Photos from the image-classification dataset "enhance_then_resize" in the GitHub repository brandonlch2904/Brain_Tumour_Detection. Its 4 classes are: glioma tumor, meningioma tumor, no tumor, pituitary tumor.

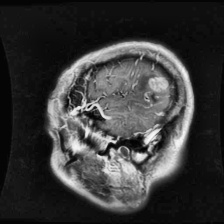
Label: glioma tumor

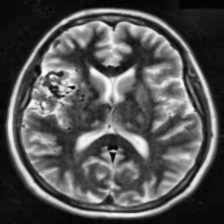
Label: no tumor

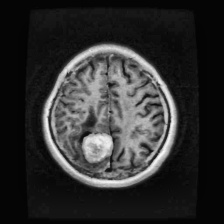
Label: meningioma tumor

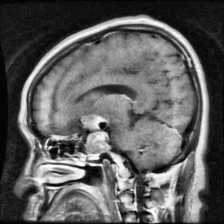
Label: pituitary tumor

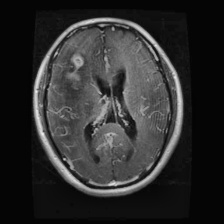
Label: glioma tumor

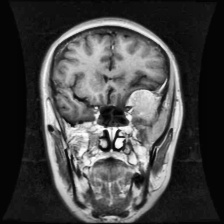
Label: meningioma tumor
